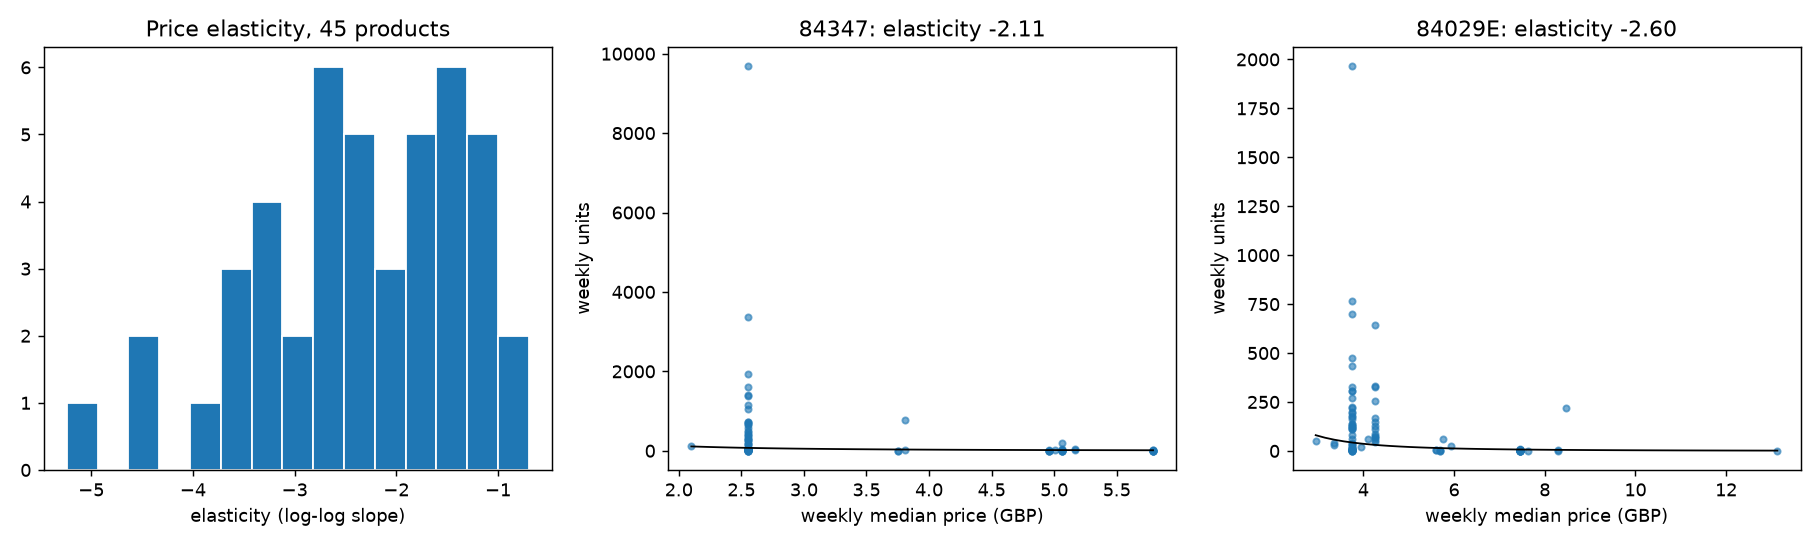

The data file committed next to this chart (first rows):
elasticity, se, p_value, r2, weeks, sku, description, revenue, usable
-2.625, 0.7046, 0.0001944, 0.2682, 104, 85099B, JUMBO BAG RED RETROSPOT, 166871, True
-1.615, 0.5838, 0.005678, 0.5762, 103, 47566, PARTY BUNTING, 140267, True
-2.042, 0.522, 9.15441353875286e-05, 0.8225, 83, 22086, PAPER CHAIN KIT 50'S CHRISTMAS, 120037, True
-3.378, 0.6876, 8.967768974506263e-07, 0.4825, 97, 79321, CHILLI LIGHTS, 84382, True
-0.947, 0.8142, 0.2448, 0.4557, 104, 22197, SMALL POPCORN HOLDER, 76017, False
-2.111, 0.9131, 0.02079, 0.7814, 75, 84347, ROTATING SILVER ANGELS T-LIGHT HLDR, 71748, True
-1.684, 0.6997, 0.01607, 0.4394, 97, 22386, JUMBO BAG PINK POLKADOT, 69356, True
-4.354, 1.219, 0.0003533, 0.3448, 99, 21137, BLACK RECORD COVER FRAME, 67547, True
-1.63, 0.8868, 0.06604, 0.2642, 103, 85099F, JUMBO BAG STRAWBERRY, 64728, False
-4.254, 2.328, 0.06757, 0.4142, 102, 48138, DOORMAT UNION FLAG, 64396, False
-1.802, 0.6428, 0.005055, 0.7475, 78, 22114, HOT WATER BOTTLE TEA AND SYMPATHY, 61237, True
-0.6072, 0.3965, 0.1257, 0.2835, 104, 21931, JUMBO STORAGE BAG SUKI, 58657, False
-3.178, 0.6524, 1.107379947446152e-06, 0.93, 50, 22910, PAPER CHAIN KIT VINTAGE CHRISTMAS, 58363, True
0.05637, 0.4228, 0.8939, 0.1612, 104, 85099C, JUMBO  BAG BAROQUE BLACK WHITE, 58060, False
-1.269, 0.359, 0.0004073, 0.7711, 104, 22112, CHOCOLATE HOT WATER BOTTLE, 57733, True
-3.641, 0.5572, 6.332423827197037e-11, 0.3935, 103, 20685, DOORMAT RED RETROSPOT, 55590, True
0.3247, 0.3304, 0.3257, 0.3446, 97, 22411, JUMBO SHOPPER VINTAGE RED PAISLEY, 54242, False
-3.788, 0.6067, 4.25739125129225e-10, 0.3289, 104, 15056N, EDWARDIAN PARASOL NATURAL, 53128, True
-2.458, 0.6767, 0.0002809, 0.4759, 104, 21843, RED RETROSPOT CAKE STAND, 52113, True
-2.296, 0.8119, 0.004683, 0.5099, 104, 22178, VICTORIAN GLASS HANGING T-LIGHT, 52067, True
-2.372, 1.207, 0.04929, 0.2489, 92, 21623, VINTAGE UNION JACK MEMOBOARD, 51894, True
-1.353, 0.4362, 0.001923, 0.4803, 104, 84946, ANTIQUE SILVER TEA GLASS ETCHED, 50677, True
-3.382, 0.5516, 8.688720099467201e-10, 0.4621, 78, 22469, HEART OF WICKER SMALL, 49765, True
-1.445, 0.5513, 0.008777, 0.7782, 100, 22111, SCOTTIE DOG HOT WATER BOTTLE, 49401, True
-2.875, 0.7698, 0.0001883, 0.241, 104, 48194, DOORMAT HEARTS, 47951, True
-1.262, 0.6851, 0.06535, 0.5365, 104, 21232, STRAWBERRY CERAMIC TRINKET BOX, 46371, False
-2.602, 0.5311, 9.57190684219462e-07, 0.8215, 95, 84029E, RED WOOLLY HOTTIE WHITE HEART., 46074, True
-3.703, 1.295, 0.004253, 0.5475, 88, 71477, COLOUR GLASS. STAR T-LIGHT HOLDER, 45569, True
-2.412, 0.7306, 0.0009596, 0.3811, 99, 21929, JUMBO BAG PINK VINTAGE PAISLEY, 45251, True
-3.065, 0.8772, 0.0004751, 0.3406, 79, 21181, PLEASE ONE PERSON METAL SIGN, 45087, True
-1.348, 0.4868, 0.005618, 0.2184, 104, 48185, DOORMAT FAIRY CAKE, 44649, True
-5.238, 1.171, 7.699970112745793e-06, 0.3648, 97, 48187, DOORMAT NEW ENGLAND, 43982, True
-0.1143, 0.4157, 0.7834, 0.3073, 104, 22355, CHARLOTTE BAG SUKI DESIGN, 43415, False
-2.256, 1.013, 0.02598, 0.2505, 102, 21928, JUMBO BAG SCANDINAVIAN PAISLEY, 43297, True
-0.972, 0.321, 0.002465, 0.5477, 104, 22090, PAPER BUNTING RETROSPOT, 42570, True
-1.805, 0.6758, 0.007548, 0.2554, 102, 21523, DOORMAT FANCY FONT HOME SWEET HOME, 41231, True
-1.596, 0.6068, 0.008526, 0.2893, 94, 84078A, SET/4 WHITE RETRO STORAGE CUBES, 39353, True
-1.073, 0.3943, 0.006475, 0.2637, 91, 20713, JUMBO BAG OWLS, 38132, True
-0.09482, 1.524, 0.9504, 0.1208, 91, 21915, RED  HARMONICA IN BOX, 37522, False
-1.385, 0.5182, 0.007539, 0.4051, 104, 22083, PAPER CHAIN KIT RETROSPOT, 37504, True
-1.767, 0.4914, 0.0003232, 0.8138, 99, 21485, RETROSPOT HEART HOT WATER BOTTLE, 33828, True
0.9839, 0.8244, 0.2327, 0.8213, 57, 21479, WHITE SKULL HOT WATER BOTTLE, 33672, False
-3.364, 0.9642, 0.0004847, 0.2985, 97, 22188, BLACK HEART CARD HOLDER, 32594, True
-3.576, 0.954, 0.0001781, 0.4888, 96, 21166, COOK WITH WINE METAL SIGN, 32257, True
-0.3184, 0.4035, 0.4301, 0.1744, 97, 22379, RECYCLING BAG RETROSPOT, 31918, False
-0.6989, 0.3522, 0.04719, 0.7832, 101, 84029G, KNITTED UNION FLAG HOT WATER BOTTLE, 31557, True
-2.195, 0.9128, 0.01618, 0.2933, 54, 22960, JAM MAKING SET WITH JARS, 30868, True
-1.216, 0.4283, 0.004518, 0.5398, 102, 15036, ASSORTED COLOURS SILK FAN, 29854, True
-0.2295, 0.3887, 0.5549, 0.6436, 75, 22501, PICNIC BASKET WICKER LARGE, 29770, False
-2.667, 0.794, 0.0007832, 0.3304, 104, 21524, DOORMAT SPOTTY HOME SWEET HOME, 29315, True
-2.537, 1.074, 0.0182, 0.1922, 76, 22659, LUNCH BOX I LOVE LONDON, 27837, True
-0.69, 0.3832, 0.07175, 0.2154, 69, 22697, GREEN REGENCY TEACUP AND SAUCER, 27736, False
-2.762, 1.345, 0.04002, 0.4657, 83, 22622, BOX OF VINTAGE ALPHABET BLOCKS, 27700, True
-1.377, 0.5659, 0.01496, 0.1966, 97, 22385, JUMBO BAG SPACEBOY DESIGN, 27611, True
-0.7954, 0.5719, 0.1643, 0.8306, 64, 22835, HOT WATER BOTTLE I AM SO POORLY, 27372, False
-1.115, 0.3279, 0.0006731, 0.3498, 103, 21731, RED TOADSTOOL LED NIGHT LIGHT, 27186, True
-0.2526, 0.2533, 0.3187, 0.1649, 97, 20712, JUMBO BAG WOODLAND ANIMALS, 27183, False
-2.68, 0.5876, 5.098751533005433e-06, 0.3824, 103, 48188, DOORMAT WELCOME PUPPIES, 26698, True
-1.22, 0.4146, 0.003255, 0.4076, 99, 82583, HOT BATHS METAL SIGN, 26664, True
-4.371, 1.12, 9.525439549358209e-05, 0.3322, 94, 48184, DOORMAT ENGLISH ROSE, 26302, True
